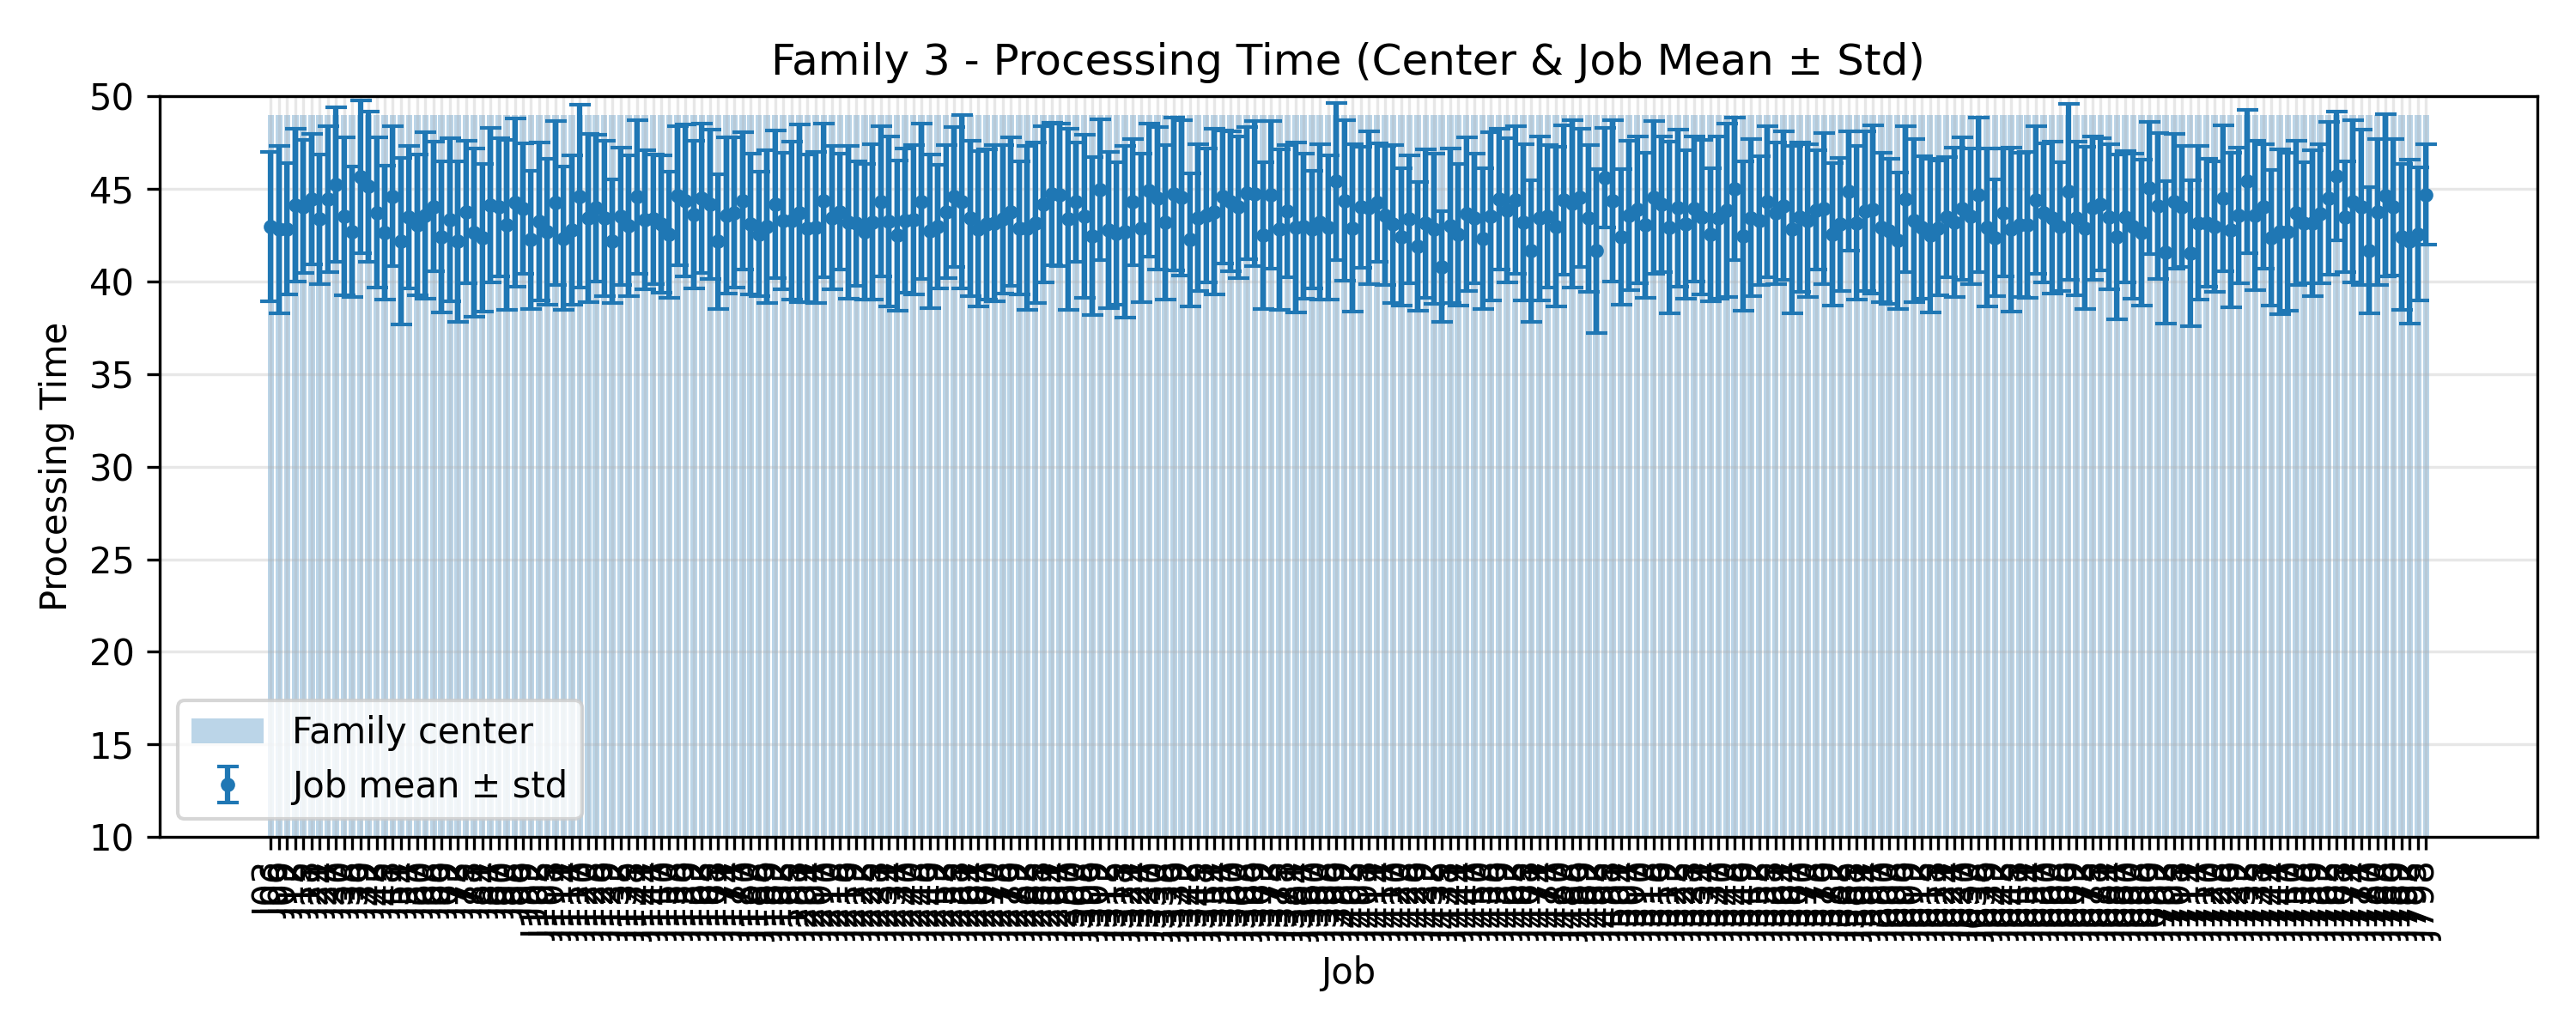

The data file committed next to this chart (first rows):
JobIndex, JobCode, MeanProcessingTime, StdProcessingTime, FamilyCenter
3, J03, 42.96, 4.015, 49.0
6, J06, 42.8, 4.508, 49.0
9, J09, 42.84, 3.54, 49.0
12, J12, 44.12, 4.141, 49.0
15, J15, 44.04, 3.594, 49.0
18, J18, 44.44, 3.499, 49.0
21, J21, 43.36, 3.486, 49.0
24, J24, 44.44, 3.961, 49.0
27, J27, 45.24, 4.169, 49.0
30, J30, 43.52, 4.253, 49.0
33, J33, 42.68, 3.53, 49.0
36, J36, 45.64, 4.136, 49.0
39, J39, 45.12, 4.053, 49.0
42, J42, 43.72, 4.035, 49.0
45, J45, 42.64, 3.621, 49.0
48, J48, 44.6, 3.774, 49.0
51, J51, 42.16, 4.505, 49.0
54, J54, 43.48, 3.848, 49.0
57, J57, 43.04, 3.789, 49.0
60, J60, 43.56, 4.508, 49.0
63, J63, 44.04, 3.493, 49.0
66, J66, 42.4, 4.099, 49.0
69, J69, 43.32, 4.416, 49.0
72, J72, 42.16, 4.324, 49.0
75, J75, 43.76, 3.84, 49.0
78, J78, 42.64, 4.551, 49.0
81, J81, 42.36, 3.969, 49.0
84, J84, 44.12, 4.179, 49.0
87, J87, 44.0, 3.72, 49.0
90, J90, 43.04, 4.591, 49.0
93, J93, 44.24, 4.546, 49.0
96, J96, 43.92, 3.509, 49.0
99, J99, 42.24, 3.734, 49.0
102, J102, 43.24, 4.264, 49.0
105, J105, 42.68, 3.937, 49.0
108, J108, 44.24, 4.412, 49.0
111, J111, 42.32, 3.875, 49.0
114, J114, 42.76, 4.023, 49.0
117, J117, 44.6, 4.932, 49.0
120, J120, 43.4, 4.543, 49.0
123, J123, 43.96, 3.955, 49.0
126, J126, 43.4, 4.195, 49.0
129, J129, 42.16, 3.343, 49.0
132, J132, 43.52, 3.7, 49.0
135, J135, 43.0, 3.795, 49.0
138, J138, 44.56, 4.129, 49.0
141, J141, 43.32, 3.76, 49.0
144, J144, 43.36, 3.509, 49.0
147, J147, 43.08, 3.709, 49.0
150, J150, 42.52, 3.396, 49.0
153, J153, 44.64, 3.751, 49.0
156, J156, 44.36, 4.107, 49.0
159, J159, 43.6, 3.98, 49.0
162, J162, 44.48, 4.031, 49.0
165, J165, 44.16, 4.027, 49.0
168, J168, 42.16, 3.641, 49.0
171, J171, 43.56, 4.196, 49.0
174, J174, 43.72, 4.065, 49.0
177, J177, 44.36, 3.708, 49.0
180, J180, 43.08, 3.804, 49.0
... 206 more rows
